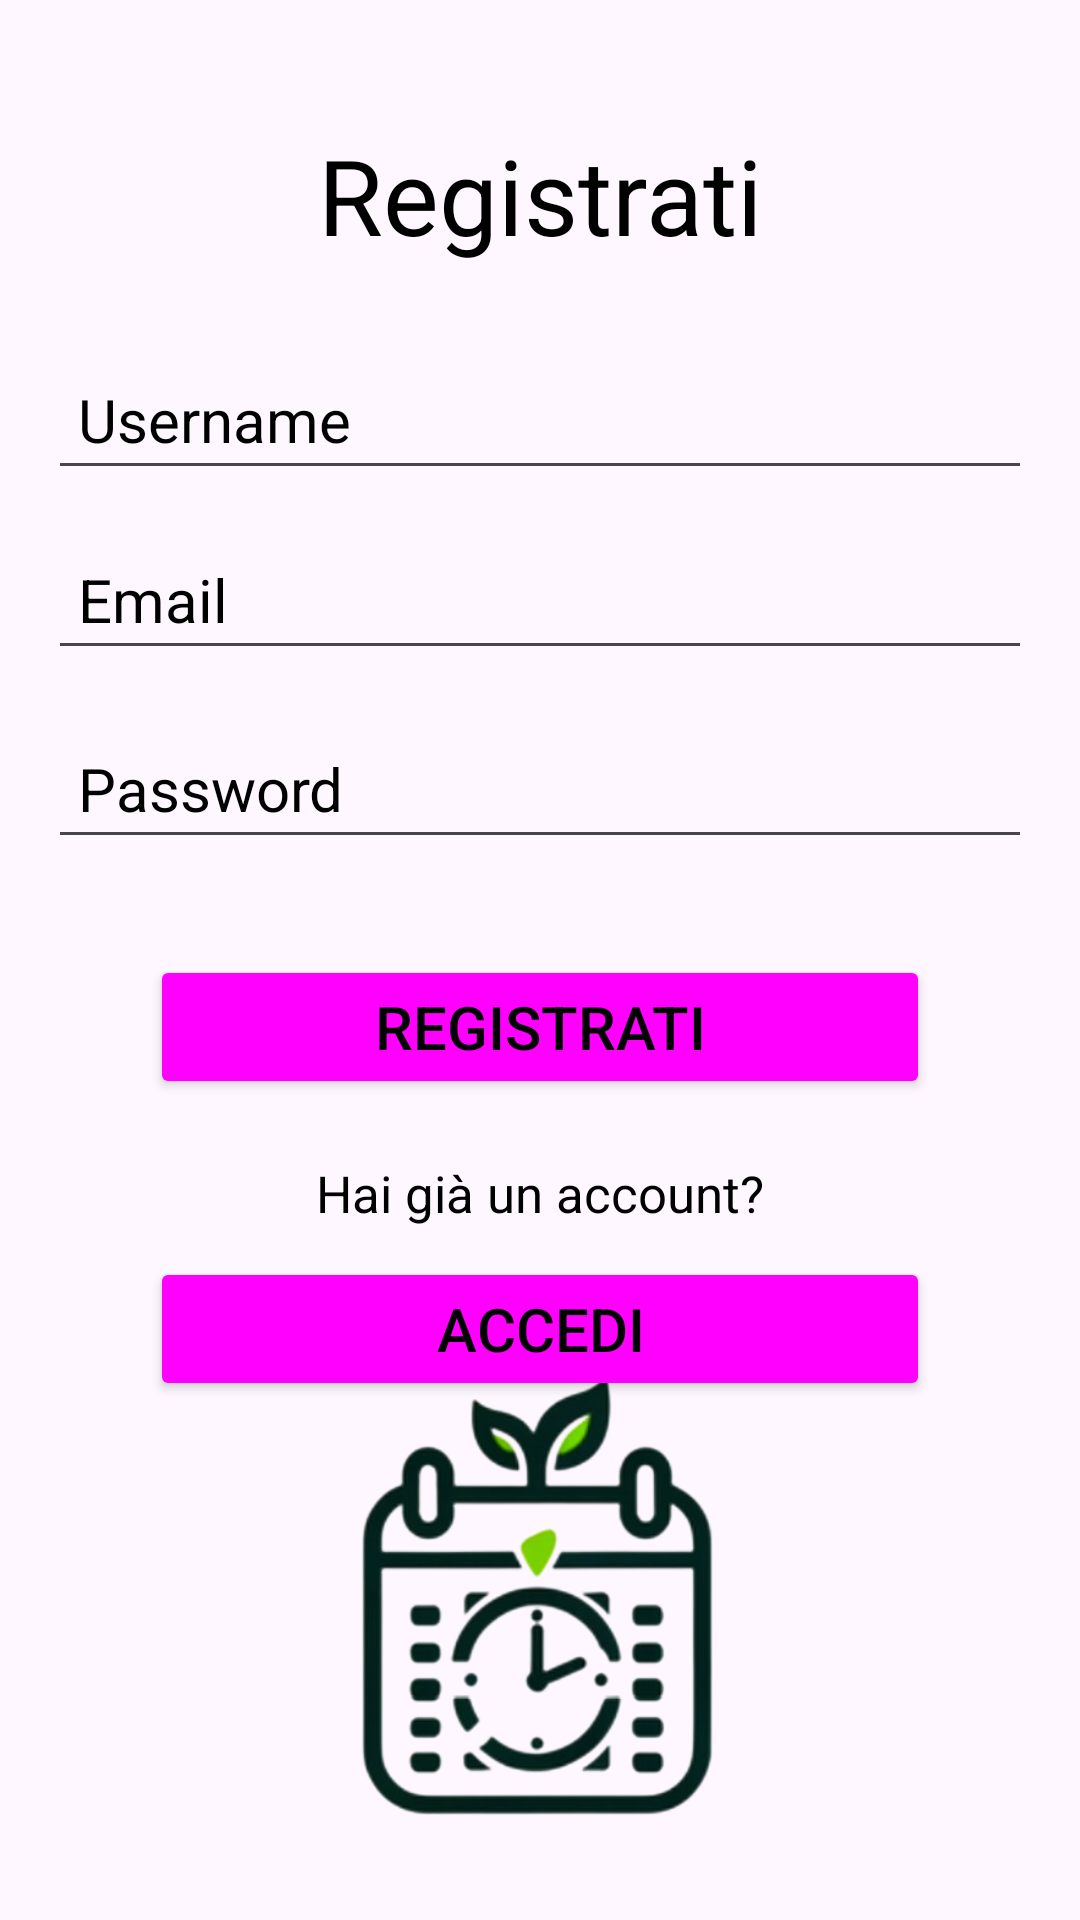

Write the Android layout XML for this screen, with the resource values it uses.
<!-- AndroidManifest.xml: application theme Theme.NoWaste -->
<!-- res/layout/activity_registration.xml -->
<?xml version="1.0" encoding="utf-8"?>
<androidx.constraintlayout.widget.ConstraintLayout xmlns:android="http://schemas.android.com/apk/res/android"
    xmlns:app="http://schemas.android.com/apk/res-auto"
    xmlns:tools="http://schemas.android.com/tools"
    android:layout_width="match_parent"
    android:layout_height="match_parent"
    tools:context=".RegistrationActivity">

    <TextView
        android:id="@+id/textView"
        android:layout_width="wrap_content"
        android:layout_height="wrap_content"
        android:text="Registrati"
        android:textColor="@color/black"
        android:textSize="35sp"
        app:layout_constraintBottom_toBottomOf="parent"
        app:layout_constraintEnd_toEndOf="parent"
        app:layout_constraintStart_toStartOf="parent"
        app:layout_constraintTop_toTopOf="parent"
        app:layout_constraintVertical_bias="0.07" />

    <EditText
        android:id="@+id/emailAddress"
        android:layout_width="0dp"
        android:layout_height="wrap_content"
        android:layout_marginStart="16dp"
        android:layout_marginTop="1dp"
        android:layout_marginEnd="16dp"
        android:layout_marginBottom="13dp"
        android:ems="10"
        android:hint="Username"
        android:inputType="textPersonName"
        android:padding="10dp"
        android:textColor="@color/black"
        android:textColorHint="@color/black"
        android:textSize="20sp"
        app:layout_constraintBottom_toTopOf="@+id/email"
        app:layout_constraintEnd_toEndOf="parent"
        app:layout_constraintHorizontal_bias="0.0"
        app:layout_constraintStart_toStartOf="parent"
        app:layout_constraintTop_toBottomOf="@+id/textView"
        app:layout_constraintVertical_bias="1.0" />

    <EditText
        android:id="@+id/email"
        android:layout_width="0dp"
        android:layout_height="wrap_content"
        android:layout_marginStart="16dp"
        android:layout_marginTop="88dp"
        android:layout_marginEnd="16dp"
        android:ems="10"
        android:hint="Email"
        android:inputType="textEmailAddress"
        android:padding="10dp"
        android:textColor="@color/black"
        android:textColorHint="@color/black"
        android:textSize="20sp"
        app:layout_constraintEnd_toEndOf="parent"
        app:layout_constraintHorizontal_bias="0.0"
        app:layout_constraintStart_toStartOf="parent"
        app:layout_constraintTop_toBottomOf="@+id/textView" />

    <EditText
        android:id="@+id/password"
        android:layout_width="0dp"
        android:layout_height="wrap_content"
        android:layout_marginStart="16dp"
        android:layout_marginEnd="16dp"
        android:layout_marginTop="16dp"
        android:ems="10"
        android:hint="Password"
        android:inputType="textPassword"
        android:padding="10dp"
        android:textColor="@color/black"
        android:textColorHint="@color/black"
        android:textSize="20sp"
        app:layout_constraintEnd_toEndOf="parent"
        app:layout_constraintStart_toStartOf="parent"
        app:layout_constraintTop_toBottomOf="@+id/email"
        />

    <Button
        android:id="@+id/registerBtn"
        android:layout_width="0dp"
        android:layout_height="wrap_content"
        android:layout_marginStart="50dp"
        android:layout_marginEnd="50dp"
        android:layout_marginTop="32dp"
        android:text="Registrati"
        android:backgroundTint="@color/button_background_color"
        android:textColor="@color/black"
        android:textSize="20sp"
        android:padding="10dp"
        app:layout_constraintEnd_toEndOf="parent"
        app:layout_constraintStart_toStartOf="parent"
        app:layout_constraintTop_toBottomOf="@+id/password"
        />

    <TextView
        android:id="@+id/createtext"
        android:layout_width="wrap_content"
        android:layout_height="wrap_content"
        android:layout_marginTop="20dp"
        android:text="Hai già un account?"
        android:textSize="17dp"
        android:textColor="@color/black"
        app:layout_constraintEnd_toEndOf="parent"
        app:layout_constraintStart_toStartOf="parent"
        app:layout_constraintTop_toBottomOf="@+id/registerBtn"

        />

    <Button
        android:id="@+id/loginBtn"
        android:layout_width="0dp"
        android:layout_height="wrap_content"
        android:layout_marginStart="50dp"
        android:layout_marginEnd="50dp"
        android:layout_marginTop="10dp"
        android:text="Accedi"
        android:backgroundTint="@color/button_background_color"
        android:textColor="@color/black"
        android:textSize="20sp"
        android:padding="10dp"
        app:layout_constraintEnd_toEndOf="parent"
        app:layout_constraintStart_toStartOf="parent"
        app:layout_constraintTop_toBottomOf="@+id/createtext"
        />

    <ProgressBar
        android:id="@+id/progressBar"
        style="?android:attr/progressBarStyle"
        android:layout_width="wrap_content"
        android:layout_height="wrap_content"
        android:visibility="invisible"
        app:layout_constraintBottom_toBottomOf="parent"
        app:layout_constraintEnd_toEndOf="parent"
        app:layout_constraintStart_toStartOf="parent"
        app:layout_constraintTop_toBottomOf="@id/createtext"
        app:layout_constraintVertical_bias="0.26"

        />

    <ImageView
        android:id="@+id/logo"
        android:layout_width="136dp"
        android:layout_height="150dp"
        android:layout_marginStart="137dp"
        android:layout_marginTop="16dp"
        android:layout_marginEnd="138dp"
        android:layout_marginBottom="56dp"
        app:layout_constraintBottom_toBottomOf="parent"
        app:layout_constraintEnd_toEndOf="parent"
        app:layout_constraintStart_toStartOf="parent"
        app:layout_constraintTop_toBottomOf="@+id/loginBtn"
        app:srcCompat="@drawable/logo_nobg_noscritta" />


</androidx.constraintlayout.widget.ConstraintLayout>
<!-- resources referenced by this layout -->
<resources>
  <!-- drawable logo_nobg_noscritta: png bitmap (drawable, 138781 bytes) -->
  <style name="Theme.NoWaste" parent="Theme.MaterialComponents.DayNight.NoActionBar">
          
          <item name="colorPrimary">@color/purple_500</item>
          <item name="colorPrimaryVariant">@color/purple_700</item>
          <item name="colorOnPrimary">@color/white</item>
          
          <item name="colorSecondary">@color/teal_200</item>
          <item name="colorSecondaryVariant">@color/teal_700</item>
          <item name="colorOnSecondary">@color/black</item>
          
          <item name="android:statusBarColor">?attr/colorPrimaryVariant</item>
          
      </style>
  <!-- not gathered from this repository: default colours our renderer supplied (Android Studio template values) -->
  <color name="purple_500">#FF6200EE</color>
  <color name="purple_700">#FF3700B3</color>
  <color name="teal_200">#FF03DAC5</color>
  <color name="teal_700">#FF018786</color>
  <color name="black">#FF000000</color>
  <color name="white">#FFFFFFFF</color>
</resources>
